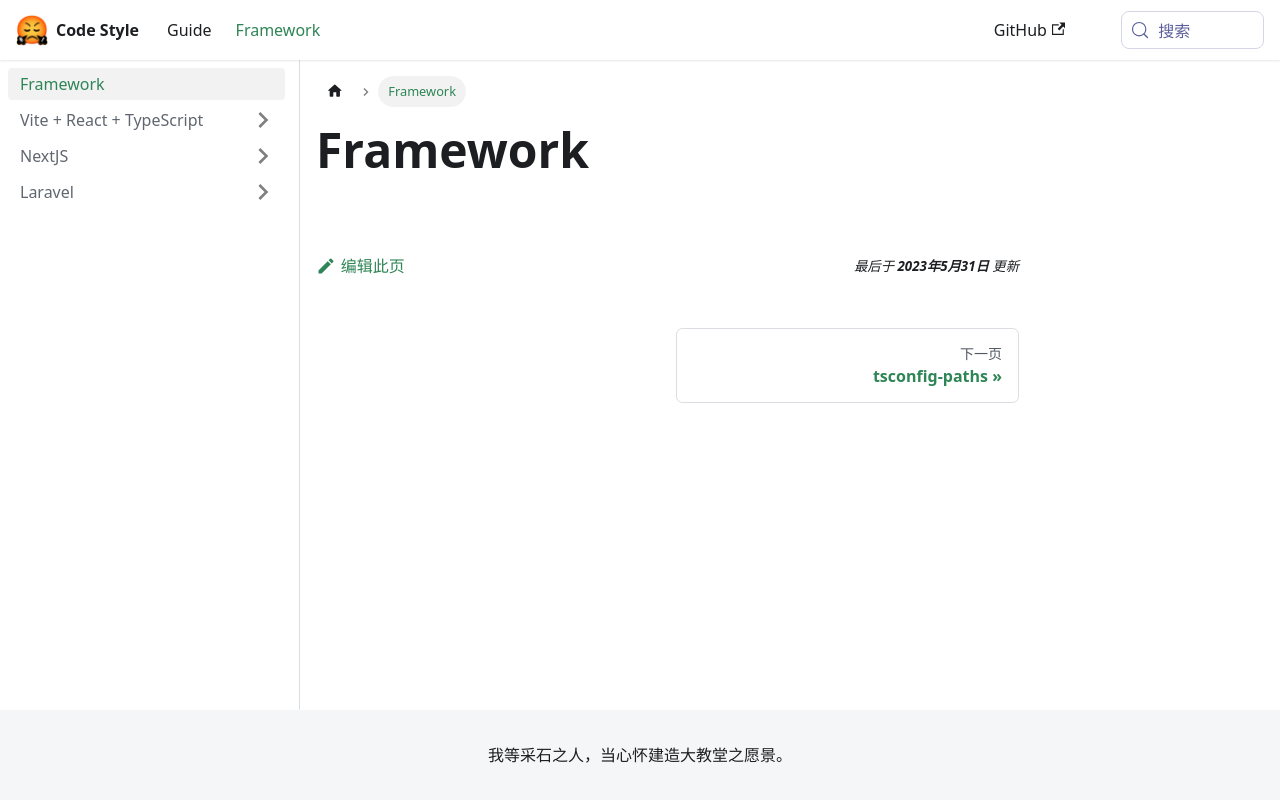

repository: liuzhaowei55/style.fanfou.dev · page: docs/framework/index.html · generator: docusaurus

# Framework
